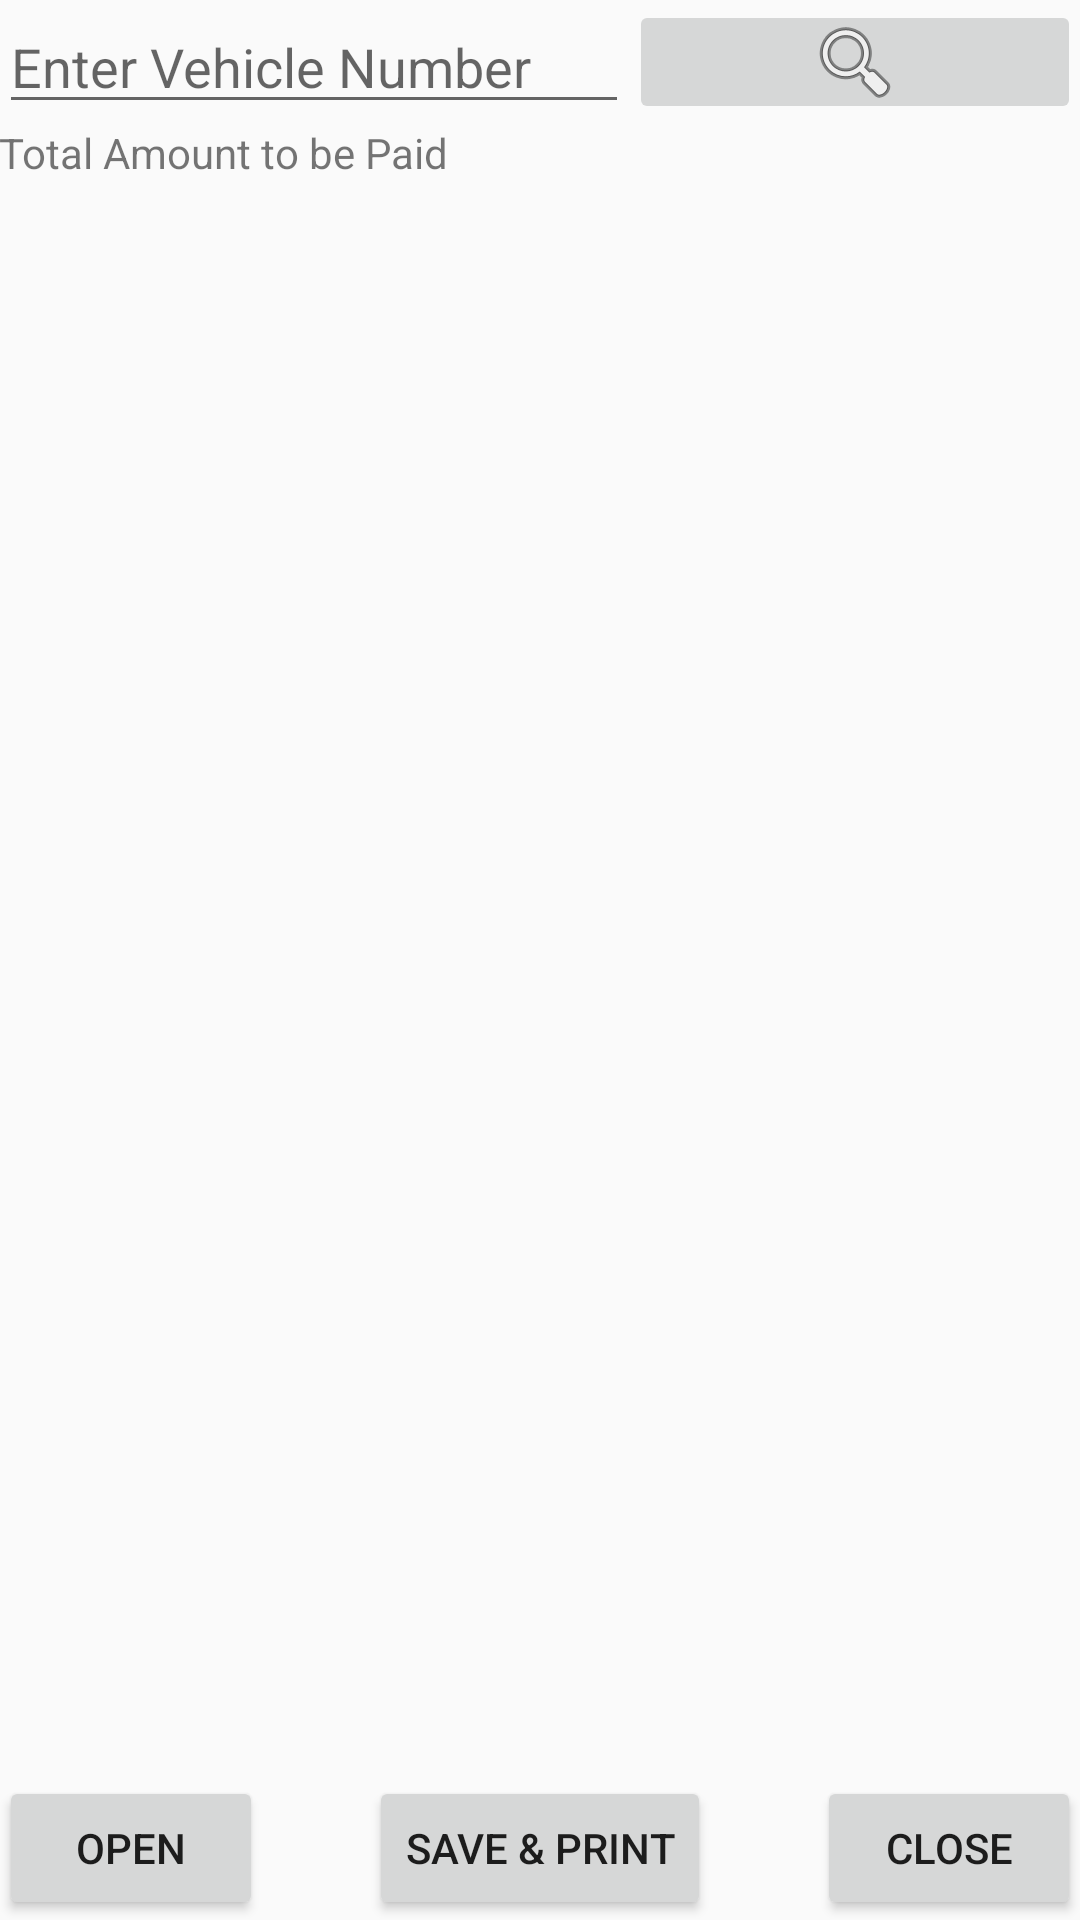

Write the Android layout XML for this screen, with the resource values it uses.
<!-- AndroidManifest.xml: application theme AppTheme -->
<!-- res/layout/activity_exit_receipt.xml -->
<RelativeLayout xmlns:android="http://schemas.android.com/apk/res/android"
    xmlns:tools="http://schemas.android.com/tools" android:layout_width="match_parent"
    android:layout_height="match_parent" android:paddingLeft="@dimen/activity_horizontal_margin"
    android:paddingRight="@dimen/activity_horizontal_margin"
    android:paddingTop="@dimen/activity_vertical_margin"
    android:paddingBottom="@dimen/activity_vertical_margin"
    tools:context="com.potenza_pvt_ltd.AAPS.TariffActivity">
    <ProgressBar xmlns:android="http://schemas.android.com/apk/res/android"
        style="?android:attr/progressBarStyleLarge"
        android:layout_width="match_parent"
        android:layout_height="wrap_content"
        android:id="@+id/progressBar"
        android:layout_alignTop="@+id/progressBar1"
        android:layout_alignParentLeft="true"
        android:visibility="gone"
        android:layout_alignParentStart="true" />
    <ProgressBar xmlns:android="http://schemas.android.com/apk/res/android"
        style="?android:attr/progressBarStyleLarge"
        android:layout_width="match_parent"
        android:layout_height="wrap_content"
        android:id="@+id/progressBar1"
        android:layout_centerVertical="true"
        android:visibility="gone"
        android:layout_alignParentLeft="true"
        android:layout_alignParentStart="true" />
    <ProgressBar xmlns:android="http://schemas.android.com/apk/res/android"
        style="?android:attr/progressBarStyleLarge"
        android:layout_width="match_parent"
        android:layout_height="wrap_content"
        android:id="@+id/progressBar2"
        android:layout_centerVertical="true"
        android:visibility="gone"
        android:layout_alignParentLeft="true"
        android:layout_alignParentStart="true" />
    <LinearLayout android:orientation="vertical"
        android:visibility="visible"
        android:id="@+id/linear_layout"
        android:layout_width="match_parent"
        android:layout_height="match_parent"
        android:weightSum="1">
        <RelativeLayout
            android:layout_width="wrap_content"
            android:layout_height="wrap_content">

    <EditText
        android:layout_width="wrap_content"
        android:layout_height="wrap_content"
        android:inputType="textPersonName"
        android:ems="10"
        android:id="@+id/editText_search"
        android:layout_alignParentTop="true"
        android:layout_alignParentLeft="true"
        android:layout_alignParentStart="true"
        android:hint="Enter Vehicle Number" />

    <ImageButton
        android:layout_width="wrap_content"
        android:layout_height="wrap_content"
        android:id="@+id/imageButton"
        android:layout_alignRight="@id/editText_search"
        android:src="@android:drawable/ic_menu_search"
        android:layout_alignParentRight="true"
        android:layout_alignParentTop="true"
        android:layout_toRightOf="@+id/editText_search"
        android:layout_toEndOf="@+id/editText_search"
        android:layout_alignBottom="@+id/editText_search"
        />

    <Button
        android:layout_width="wrap_content"
        android:layout_height="wrap_content"
        android:text="Save &amp; Print"
        android:id="@+id/button8"
        android:layout_alignParentBottom="true"
        android:layout_centerHorizontal="true" />

    <TextView
        android:layout_width="wrap_content"
        android:layout_height="wrap_content"
        android:text="Total Amount to be Paid"
        android:id="@+id/textView45"
        android:layout_below="@+id/editText_search"
        android:layout_alignParentLeft="true"
        android:layout_alignParentStart="true" />

    <TextView
        android:layout_width="wrap_content"
        android:layout_height="wrap_content"
        android:textAppearance="?android:attr/textAppearanceLarge"
        android:id="@+id/textView46"
        android:layout_below="@+id/editText_search"
        android:layout_alignRight="@+id/imageButton"
        android:layout_alignEnd="@+id/imageButton"
        android:layout_toRightOf="@+id/editText_search"
        android:layout_toEndOf="@+id/editText_search" />
    <TextView
        android:id="@+id/label"
        android:layout_width="fill_parent"
        android:layout_height="wrap_content"
        android:layout_above="@+id/button8"
        android:layout_alignParentRight="true"
        android:layout_alignParentEnd="true"
        android:layout_marginBottom="83dp" />

    <Button
        android:id="@+id/open"
        android:layout_width="wrap_content"
        android:layout_height="wrap_content"
        android:text="Open"
        android:layout_alignParentBottom="true"
        android:layout_alignParentLeft="true"
        android:layout_alignParentStart="true"
        android:layout_alignRight="@+id/textView_contractor"
        android:layout_alignEnd="@+id/textView_contractor" />
    <Button
        android:id="@+id/close"
        android:layout_width="wrap_content"
        android:layout_height="wrap_content"
        android:text="Close"
        android:layout_alignParentBottom="true"
        android:layout_toRightOf="@+id/button_submit"
        android:layout_alignRight="@+id/label"
        android:layout_alignEnd="@+id/label" />
            </RelativeLayout>
    </LinearLayout>
</RelativeLayout>
<!-- resources referenced by this layout -->
<resources>
  <style name="AppTheme" parent="Theme.AppCompat.Light.DarkActionBar">
          
          <item name="colorPrimary">@color/colorPrimary</item>
          <item name="colorPrimaryDark">@color/colorPrimaryDark</item>
          <item name="colorAccent">@color/colorAccent</item>
         <item name="windowActionBar">false</item>
          <item name="windowNoTitle">true</item>
      </style>
  <!-- not gathered from this repository: default colours our renderer supplied (Android Studio template values) -->
  <color name="colorPrimary">#FF6200EE</color>
  <color name="colorPrimaryDark">#FF3700B3</color>
  <color name="colorAccent">#FF03DAC5</color>
</resources>
